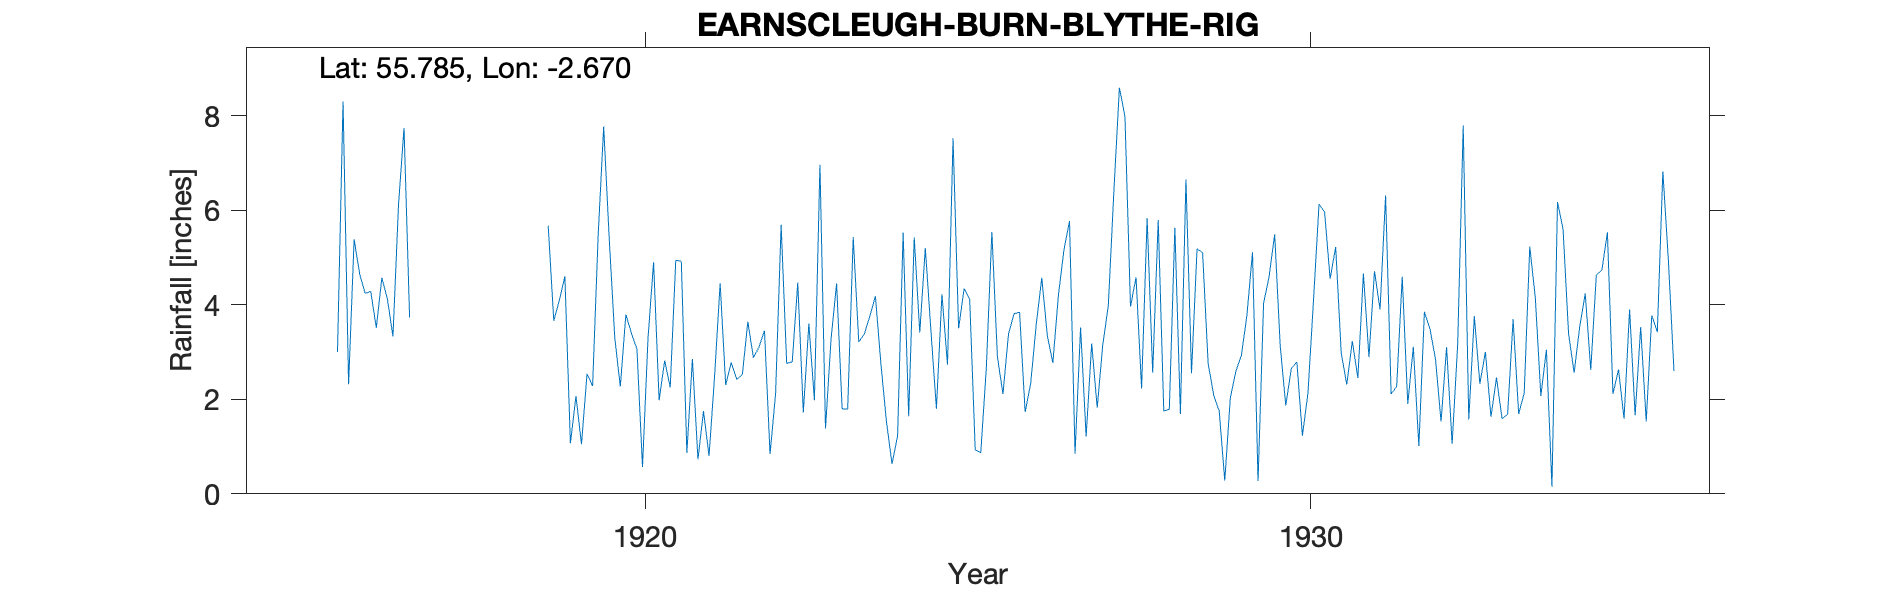

The file beside this chart, header and first rows:
LAMMERMUIR HILLS, BLYTHE RIG, , , , , , , , , , , , , , , , , , , , , , , 
Grid ref, NT581548, Long, -2.67, Lat, 55.78, Elevation, 1200, ft, , , , , , , , , , , , , , , 
Station no, 5084, , , , , , , , , , , , , , , , , , , , , , 
, 1910, 1911, 1912, 1913, 1914, 1915, 1916, 1917, 1918, 1919, 1920, 1921, 1922, 1923, 1924, 1925, 1926, 1927, 1928, 1929, 1930, 1931, 1932
January, , , , , , , 2.32, , , 5.67, 3.3, 4.92, 3.64, 1.98, 2.74, 2.73, 3.81, 3.52, 5.83, 2.09, 3.13, 2.31, 3.11
February, , , , , , , 5.38, , , 3.66, 2.27, 0.87, 2.88, 6.96, 1.52, 7.52, 3.84, 1.21, 2.56, 1.75, 1.87, 3.23, 1.01
March, , , , , , , 4.65, , , 4.09, 3.79, 2.85, 3.1, 1.38, 0.63, 3.5, 1.73, 3.18, 5.79, 0.28, 2.65, 2.45, 3.85
April, , , , , , , 4.24, , , 4.6, 3.4, 0.73, 3.45, 3.27, 1.23, 4.34, 2.33, 1.82, 1.75, 2.03, 2.79, 4.66, 3.49
May, , , , , , , 4.28, , , 1.07, 3.06, 1.75, 0.84, 4.45, 5.52, 4.12, 3.58, 3.15, 1.79, 2.59, 1.23, 2.89, 2.85
June, , , , , , , 3.51, , , 2.07, 0.57, 0.8, 2.12, 1.8, 1.64, 0.93, 4.57, 3.98, 5.63, 2.93, 2.13, 4.71, 1.53
July, , , , , , , 4.57, , , 1.05, 3.3, 2.49, 5.69, 1.79, 5.42, 0.87, 3.35, 6.39, 1.69, 3.78, 4.09, 3.9, 3.1
August, , , , , , , 4.12, , , 2.54, 4.9, 4.45, 2.76, 5.43, 3.41, 2.66, 2.77, 8.59, 6.65, 5.11, 6.13, 6.31, 1.06
September, , , , , , , 3.33, , , 2.28, 1.98, 2.3, 2.79, 3.21, 5.2, 5.54, 4.2, 7.98, 2.55, 0.27, 5.96, 2.11, 3.16
October, , , , , , , 6.1, , , 5.45, 2.82, 2.78, 4.47, 3.38, 3.47, 2.9, 5.16, 3.96, 5.18, 4.03, 4.55, 2.27, 7.79
November, , , , , , 3, 7.74, , , 7.77, 2.25, 2.42, 1.72, 3.76, 1.8, 2.11, 5.77, 4.58, 5.1, 4.6, 5.22, 4.59, 1.57
December, , , , , , 8.3, 3.73, , , 5.4, 4.94, 2.52, 3.6, 4.18, 4.22, 3.38, 0.85, 2.23, 2.76, 5.49, 2.98, 1.9, 3.76
Total, , , , , , , 53.97, 31.97, 30.86, 45.65, 36.58, 28.88, 37.06, 41.59, 36.8, 40.6, 41.96, 50.59, 47.28, 34.95, 42.73, 41.33, 36.28
